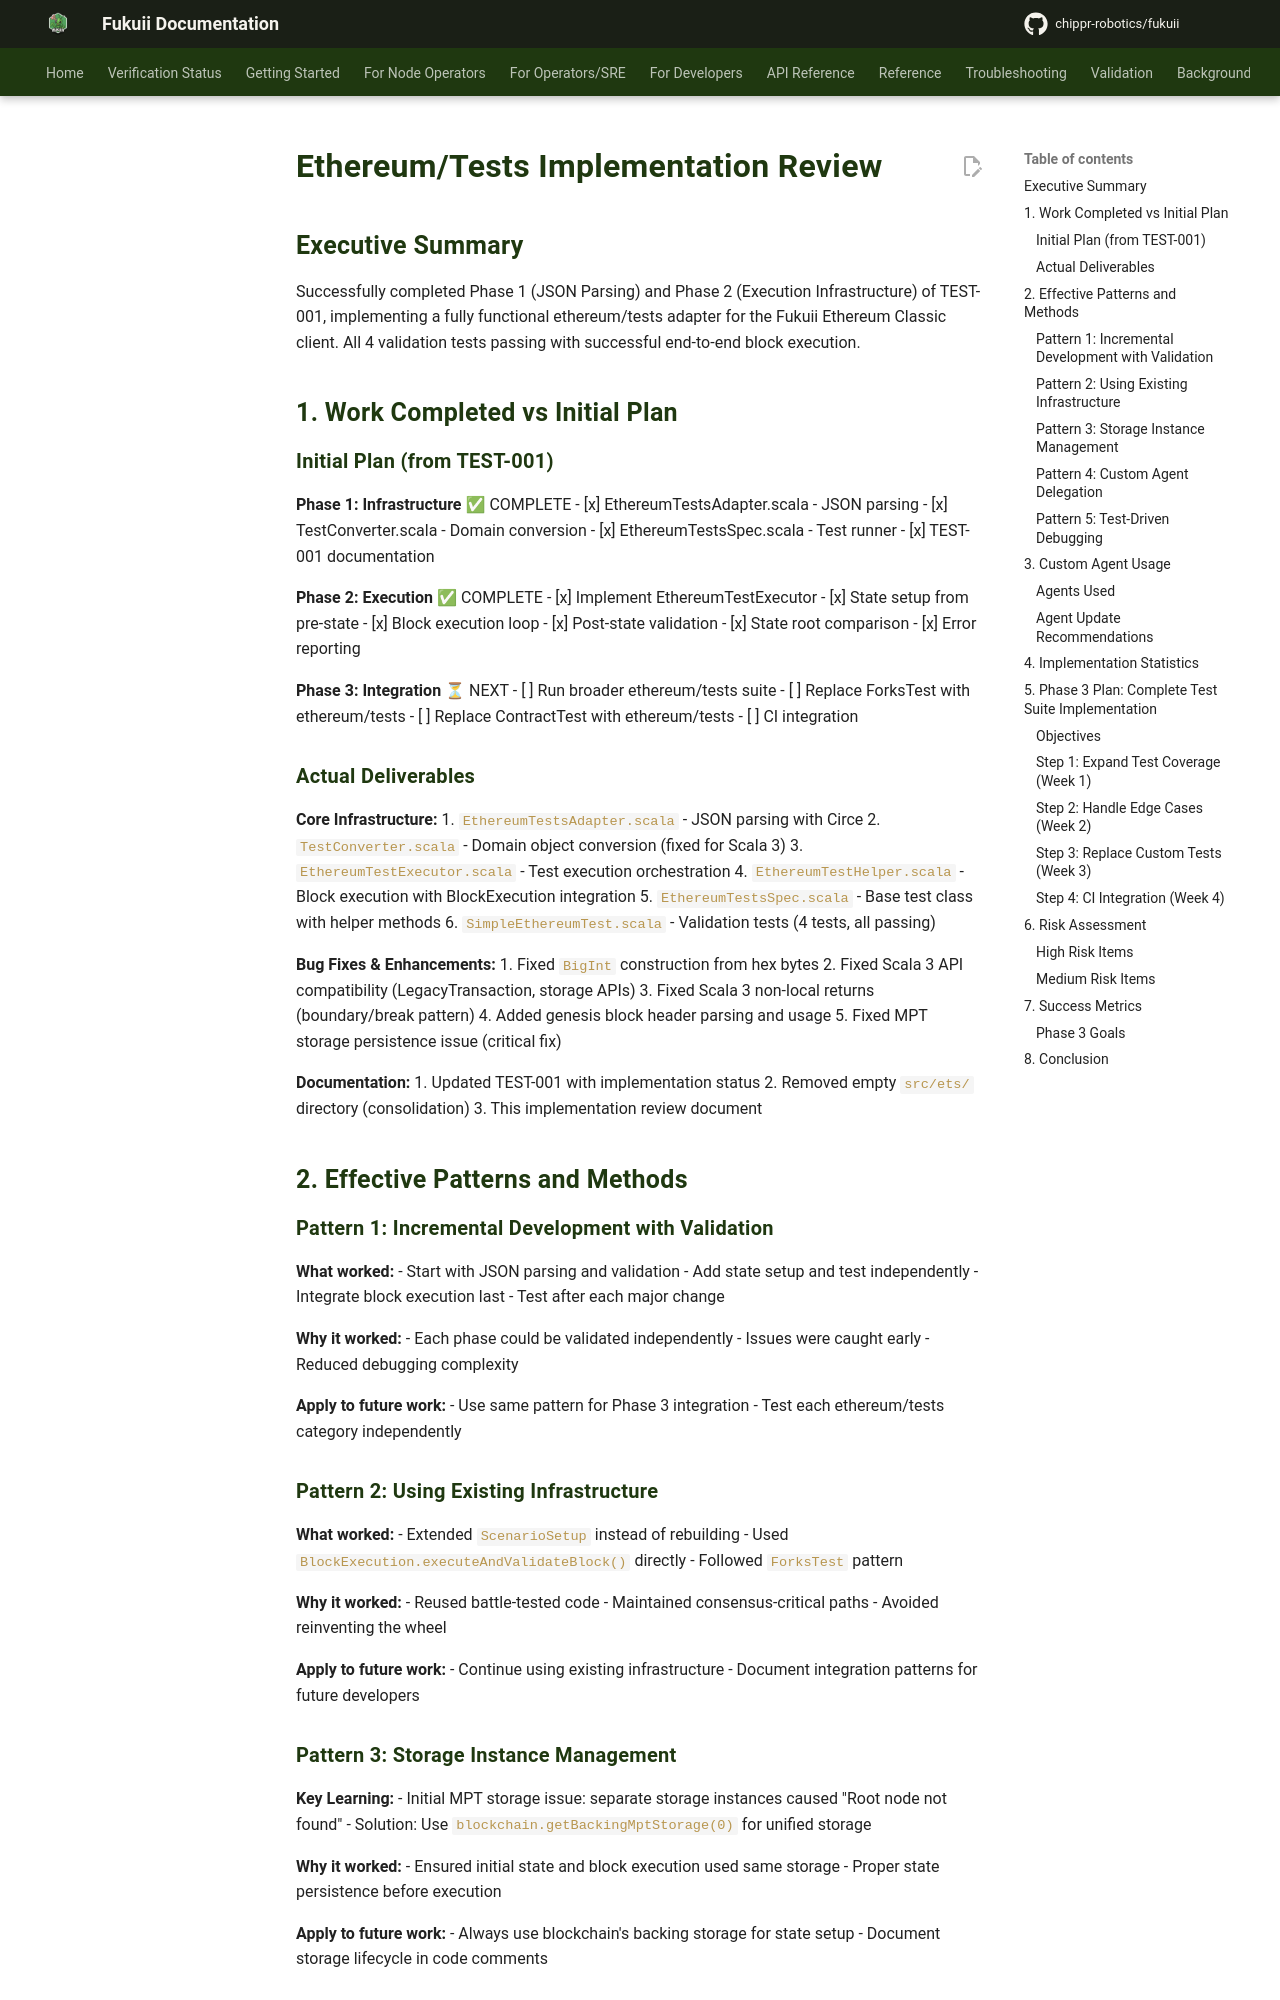

repository: chippr-robotics/fukuii · page: pr-preview/pr-1926/testing/ethereum-tests-implementation-review/index.html · generator: mkdocs

# Ethereum/Tests Implementation Review

## Executive Summary

Successfully completed Phase 1 (JSON Parsing) and Phase 2 (Execution Infrastructure) of TEST-001, implementing a fully functional ethereum/tests adapter for the Fukuii Ethereum Classic client. All 4 validation tests passing with successful end-to-end block execution.

## 1. Work Completed vs Initial Plan

### Initial Plan (from TEST-001)

**Phase 1: Infrastructure** ✅ COMPLETE
- [x] EthereumTestsAdapter.scala - JSON parsing
- [x] TestConverter.scala - Domain conversion
- [x] EthereumTestsSpec.scala - Test runner
- [x] TEST-001 documentation

**Phase 2: Execution** ✅ COMPLETE
- [x] Implement EthereumTestExecutor
- [x] State setup from pre-state
- [x] Block execution loop
- [x] Post-state validation
- [x] State root comparison
- [x] Error reporting

**Phase 3: Integration** ⏳ NEXT
- [ ] Run broader ethereum/tests suite
- [ ] Replace ForksTest with ethereum/tests
- [ ] Replace ContractTest with ethereum/tests
- [ ] CI integration

### Actual Deliverables

**Core Infrastructure:**
1. `EthereumTestsAdapter.scala` - JSON parsing with Circe
2. `TestConverter.scala` - Domain object conversion (fixed for Scala 3)
3. `EthereumTestExecutor.scala` - Test execution orchestration
4. `EthereumTestHelper.scala` - Block execution with BlockExecution integration
5. `EthereumTestsSpec.scala` - Base test class with helper methods
6. `SimpleEthereumTest.scala` - Validation tests (4 tests, all passing)

**Bug Fixes & Enhancements:**
1. Fixed `BigInt` construction from hex bytes
2. Fixed Scala 3 API compatibility (LegacyTransaction, storage APIs)
3. Fixed Scala 3 non-local returns (boundary/break pattern)
4. Added genesis block header parsing and usage
5. Fixed MPT storage persistence issue (critical fix)

**Documentation:**
1. Updated TEST-001 with implementation status
2. Removed empty `src/ets/` directory (consolidation)
3. This implementation review document

## 2. Effective Patterns and Methods

### Pattern 1: Incremental Development with Validation

**What worked:**
- Start with JSON parsing and validation
- Add state setup and test independently
- Integrate block execution last
- Test after each major change

**Why it worked:**
- Each phase could be validated independently
- Issues were caught early
- Reduced debugging complexity

**Apply to future work:**
- Use same pattern for Phase 3 integration
- Test each ethereum/tests category independently
